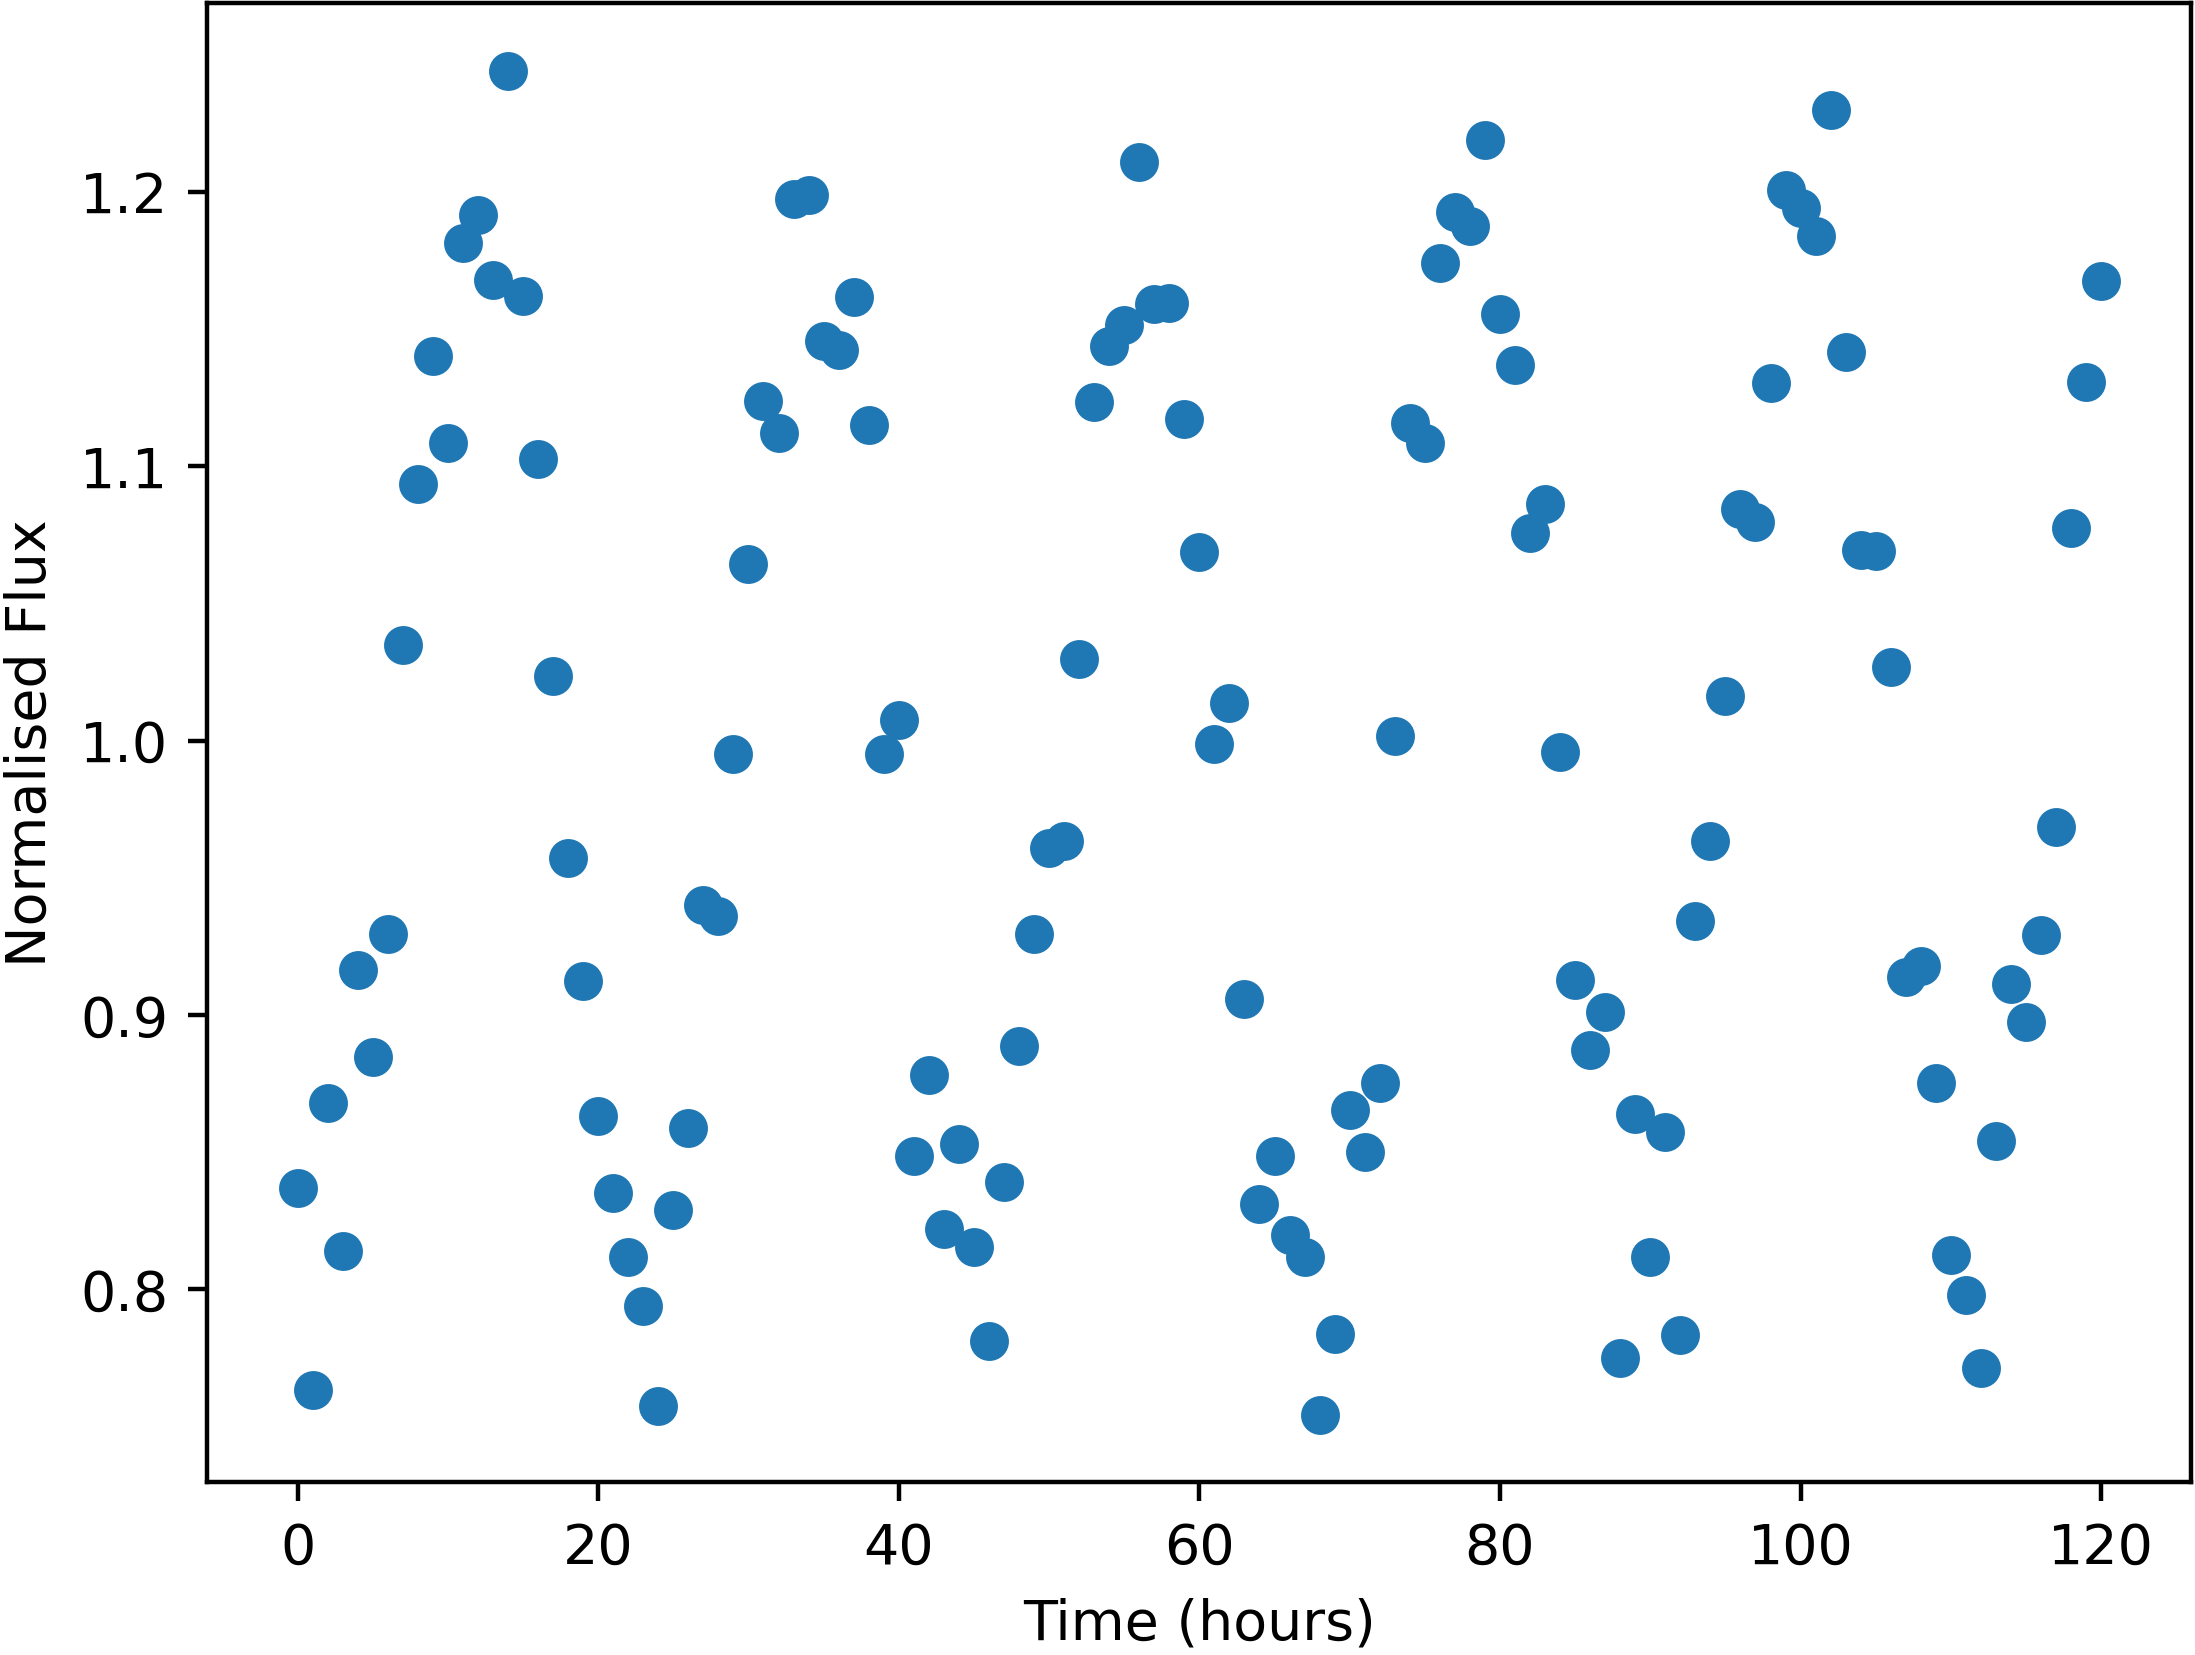

The table this chart was drawn from, first rows:
Time, NormalisedFlux
0.0, 0.8369
1.0, 0.7632
2.0, 0.8681
3.0, 0.8139
4.0, 0.9165
5.0, 0.8848
6.0, 0.9296
7.0, 1.035
8.0, 1.093
9.0, 1.14
10.0, 1.108
11.0, 1.181
12.0, 1.192
13.0, 1.168
14.0, 1.244
15.0, 1.162
16.0, 1.103
17.0, 1.024
18.0, 0.9572
19.0, 0.9124
20.0, 0.8633
21.0, 0.8353
22.0, 0.8117
23.0, 0.794
24.0, 0.7574
25.0, 0.8289
26.0, 0.8589
27.0, 0.9401
28.0, 0.9362
29.0, 0.9951
30.0, 1.064
31.0, 1.124
32.0, 1.112
33.0, 1.197
34.0, 1.199
35.0, 1.146
36.0, 1.142
37.0, 1.162
38.0, 1.115
39.0, 0.9953
40.0, 1.007
41.0, 0.8486
42.0, 0.8781
43.0, 0.8219
44.0, 0.8529
45.0, 0.8153
46.0, 0.7813
47.0, 0.8392
48.0, 0.8888
49.0, 0.9295
50.0, 0.961
51.0, 0.9634
52.0, 1.03
53.0, 1.123
54.0, 1.144
55.0, 1.152
56.0, 1.211
57.0, 1.159
58.0, 1.16
59.0, 1.117
... 61 more rows
